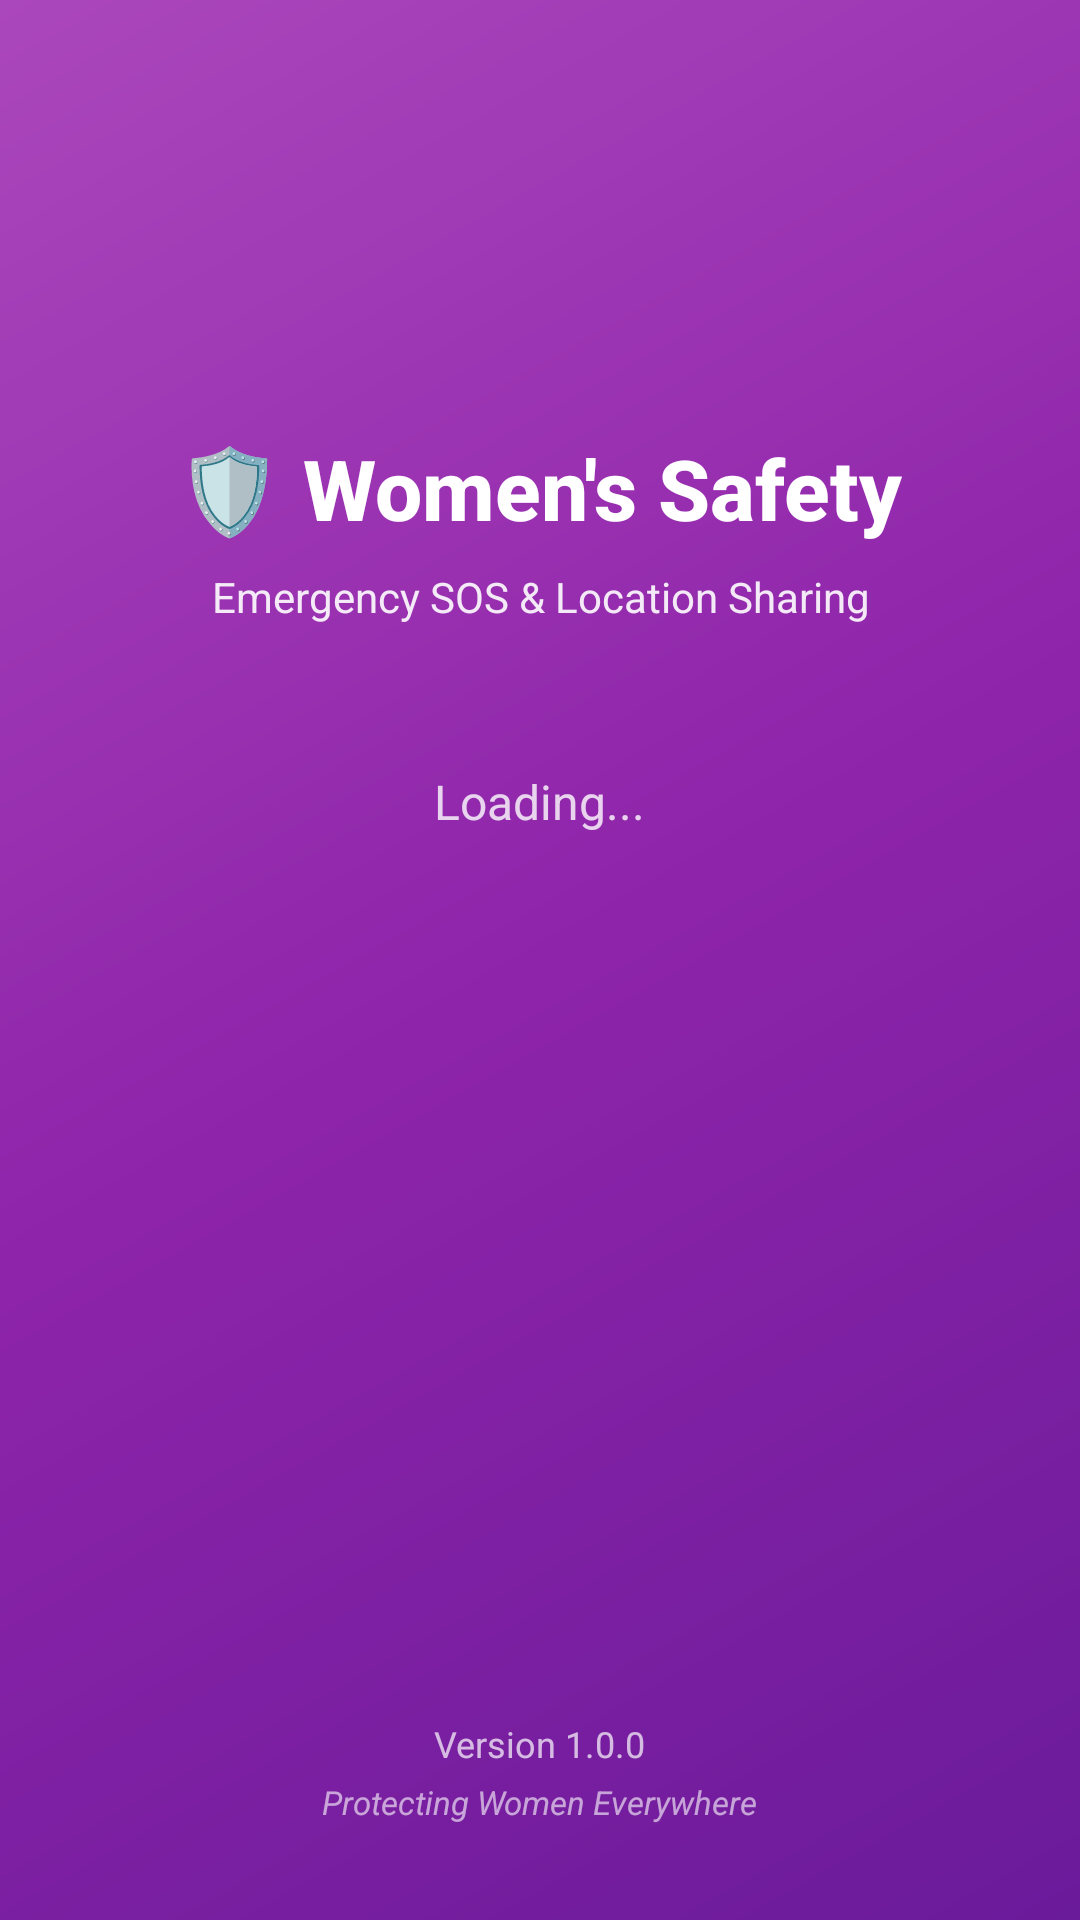

This screen was rendered from an Android layout file. Write that file and the resources it references.
<!-- AndroidManifest.xml: activity theme Theme.SOSLocation.Splash -->
<!-- res/layout/activity_splash.xml -->
<?xml version="1.0" encoding="utf-8"?>
<LinearLayout xmlns:android="http://schemas.android.com/apk/res/android"
    xmlns:app="http://schemas.android.com/apk/res-auto"
    xmlns:tools="http://schemas.android.com/tools"
    android:layout_width="match_parent"
    android:layout_height="match_parent"
    android:orientation="vertical"
    android:background="@drawable/splash_background"
    android:gravity="center"
    tools:context=".SplashActivity">

    
    <ImageView
        android:id="@+id/appLogoImageView"
        android:layout_width="120dp"
        android:layout_height="120dp"
        android:src="@drawable/app_logo"
        android:layout_marginBottom="24dp"
        android:contentDescription="App Logo"
        android:scaleType="fitCenter" />

    
    <TextView
        android:id="@+id/appNameTextView"
        android:layout_width="wrap_content"
        android:layout_height="wrap_content"
        android:text="🛡️ Women's Safety"
        android:textSize="28sp"
        android:textStyle="bold"
        android:textColor="@android:color/white"
        android:layout_marginBottom="8dp"
        android:fontFamily="sans-serif-medium" />

    
    <TextView
        android:layout_width="wrap_content"
        android:layout_height="wrap_content"
        android:text="Emergency SOS &amp; Location Sharing"
        android:textSize="14sp"
        android:textColor="@android:color/white"
        android:alpha="0.9"
        android:layout_marginBottom="48dp"
        android:gravity="center" />

    
    <TextView
        android:id="@+id/loadingTextView"
        android:layout_width="wrap_content"
        android:layout_height="wrap_content"
        android:text="Loading..."
        android:textSize="16sp"
        android:textColor="@android:color/white"
        android:alpha="0.8"
        android:layout_marginBottom="16dp" />

    
    <ProgressBar
        android:layout_width="32dp"
        android:layout_height="32dp"
        android:indeterminateTint="@android:color/white"
        style="?android:attr/progressBarStyle" />

    
    <View
        android:layout_width="match_parent"
        android:layout_height="0dp"
        android:layout_weight="1" />

    
    <LinearLayout
        android:layout_width="match_parent"
        android:layout_height="wrap_content"
        android:orientation="vertical"
        android:gravity="center"
        android:layout_marginBottom="32dp">

        <TextView
            android:layout_width="wrap_content"
            android:layout_height="wrap_content"
            android:text="Version 1.0.0"
            android:textSize="12sp"
            android:textColor="@android:color/white"
            android:alpha="0.7"
            android:layout_marginBottom="4dp" />

        <TextView
            android:layout_width="wrap_content"
            android:layout_height="wrap_content"
            android:text="Protecting Women Everywhere"
            android:textSize="11sp"
            android:textColor="@android:color/white"
            android:alpha="0.6"
            android:textStyle="italic" />

    </LinearLayout>

</LinearLayout>
<!-- resources referenced by this layout -->
<resources>
  <!-- drawable splash_background (drawable) -->
  <?xml version="1.0" encoding="utf-8"?>
  <shape xmlns:android="http://schemas.android.com/apk/res/android">
      <gradient
          android:startColor="#6A1B9A"
          android:centerColor="#8E24AA"
          android:endColor="#AB47BC"
          android:angle="135" />
  </shape>
  <style name="Theme.SOSLocation.Splash" parent="Theme.Material3.DayNight.NoActionBar">
          <item name="android:windowBackground">@drawable/splash_background</item>
      </style>
</resources>
